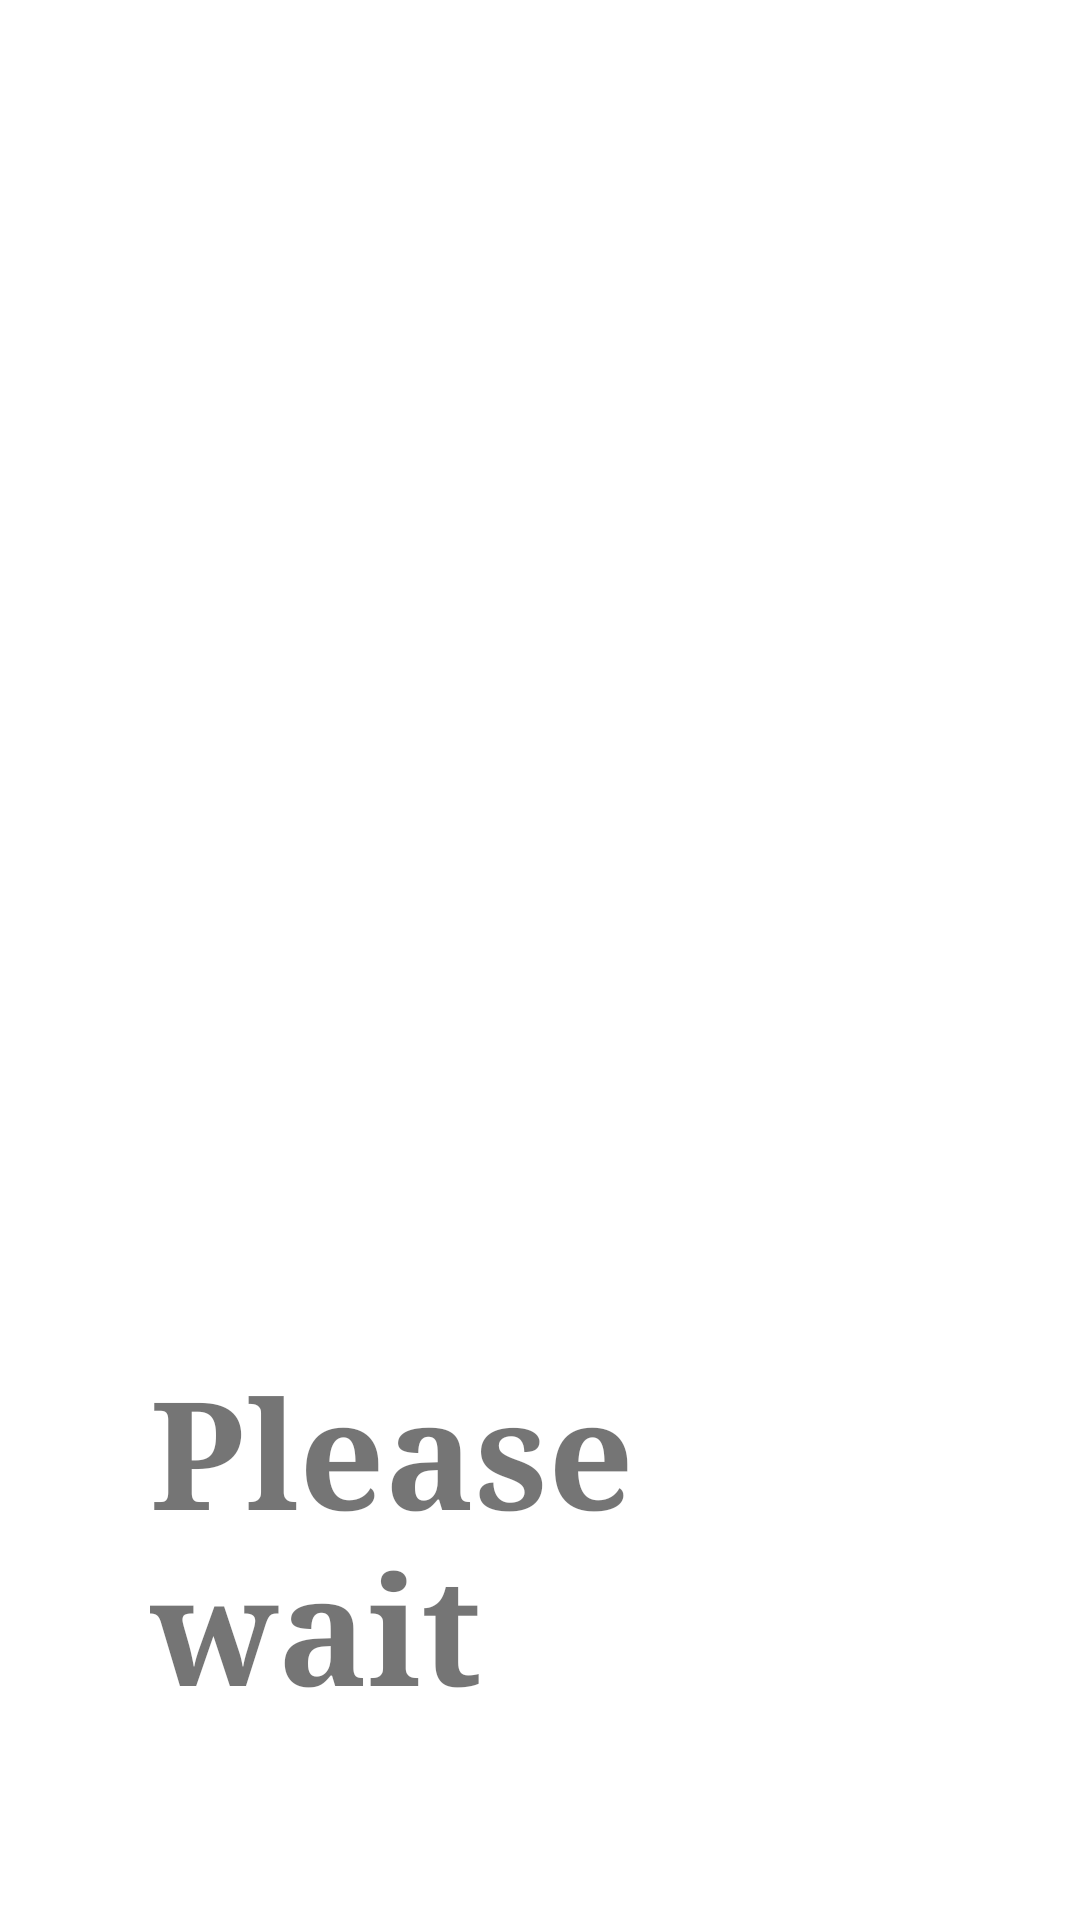

Produce the Android XML layout that renders to this screen, including the resource entries it uses.
<!-- AndroidManifest.xml: activity theme SplashScreenTheme -->
<!-- res/layout/activity_splash_screen.xml -->
<?xml version="1.0" encoding="utf-8"?>
<LinearLayout xmlns:android="http://schemas.android.com/apk/res/android"
    xmlns:app="http://schemas.android.com/apk/res-auto"
    xmlns:tools="http://schemas.android.com/tools"
    android:layout_width="match_parent"
    android:layout_height="match_parent"
    android:padding="@dimen/_50dp"
    android:orientation="vertical"
    tools:context=".SplashScreenActivity">

    <ImageView
        android:id="@+id/ivSplash"
        android:src="@drawable/new_map"
        android:layout_width="wrap_content"
        android:layout_height="@dimen/_400dp" />

    <TextView
        android:id="@+id/tvSplash"
        android:text="@string/please_wait"
        android:layout_width="wrap_content"
        android:layout_gravity="center"
        android:layout_height="wrap_content" />

</LinearLayout>
<!-- resources referenced by this layout -->
<resources>
  <dimen name="_400dp">400dp</dimen>
  <dimen name="_50dp">50dp</dimen>
  <string name="please_wait">Please wait</string>
  <style name="SplashScreenTheme" parent="Theme.PetaciApp">
          <item name="android:textStyle">bold</item>
          <item name="android:fontFamily">serif</item>
          <item name="android:textSize">@dimen/_50sp</item>
      </style>
  <style name="Theme.PetaciApp" parent="Theme.MaterialComponents.DayNight.DarkActionBar">
          
          <item name="colorPrimary">@color/teal_700</item>
          <item name="colorPrimaryVariant">@color/purple_700</item>
          <item name="colorOnPrimary">@color/white</item>
          
          <item name="colorSecondary">@color/teal_200</item>
          <item name="colorSecondaryVariant">@color/teal_700</item>
          <item name="colorOnSecondary">@color/black</item>
          
          <item name="android:statusBarColor">?attr/colorPrimaryVariant</item>
          
      </style>
  <dimen name="_50sp">50sp</dimen>
  <!-- not gathered from this repository: default colours our renderer supplied (Android Studio template values) -->
  <color name="purple_700">#FF3700B3</color>
  <color name="teal_200">#FF03DAC5</color>
  <color name="teal_700">#FF018786</color>
  <color name="black">#FF000000</color>
  <color name="white">#FFFFFFFF</color>
</resources>
